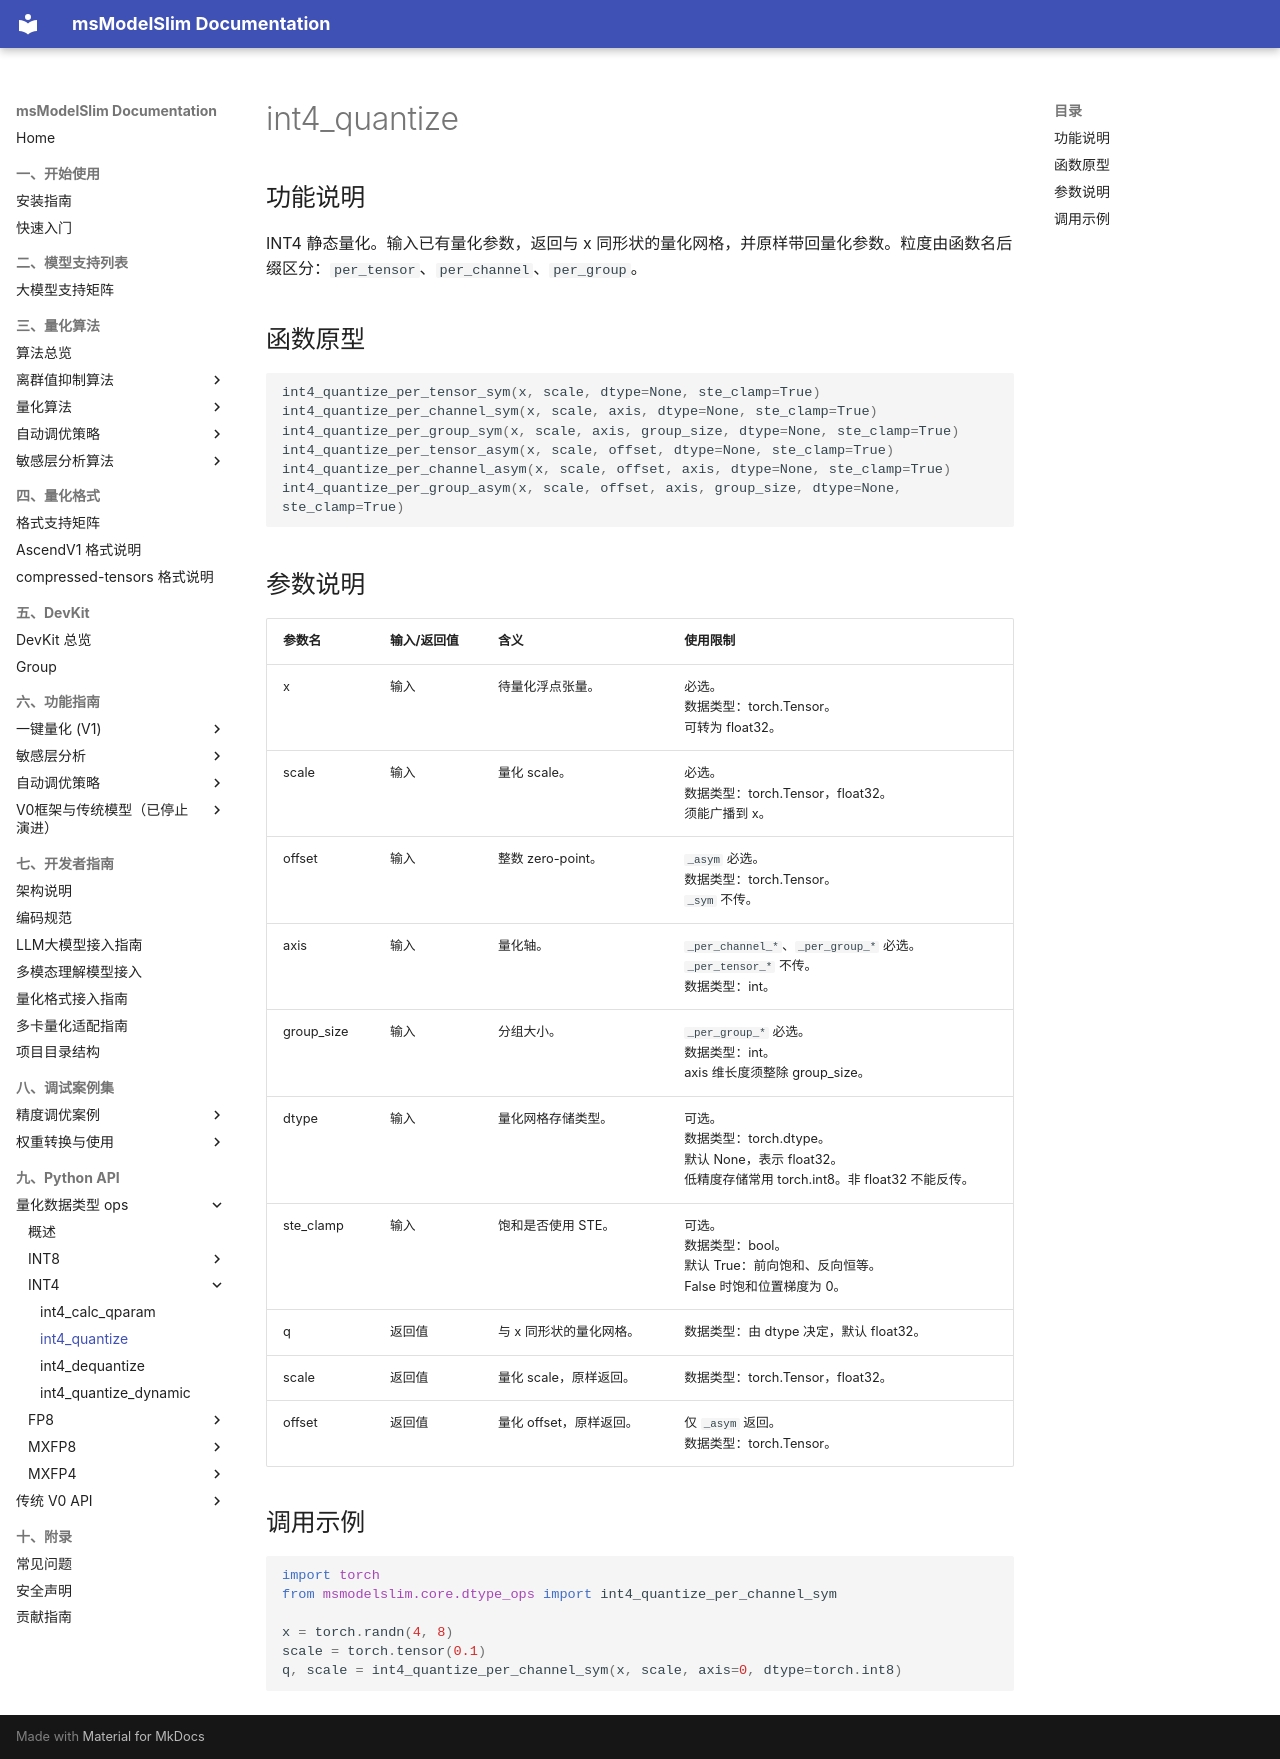

repository: Ascend/msmodelslim · page: zh/api_reference/python_api/dtype_ops/int4_quantize/index.html · generator: mkdocs

# int4_quantize

## 功能说明

INT4 静态量化。输入已有量化参数，返回与 x 同形状的量化网格，并原样带回量化参数。粒度由函数名后缀区分：`per_tensor`、`per_channel`、`per_group`。

## 函数原型

```python
int4_quantize_per_tensor_sym(x, scale, dtype=None, ste_clamp=True)
int4_quantize_per_channel_sym(x, scale, axis, dtype=None, ste_clamp=True)
int4_quantize_per_group_sym(x, scale, axis, group_size, dtype=None, ste_clamp=True)
int4_quantize_per_tensor_asym(x, scale, offset, dtype=None, ste_clamp=True)
int4_quantize_per_channel_asym(x, scale, offset, axis, dtype=None, ste_clamp=True)
int4_quantize_per_group_asym(x, scale, offset, axis, group_size, dtype=None, ste_clamp=True)
```

## 参数说明

| 参数名 | 输入/返回值 | 含义 | 使用限制 |
| ------ | ------ | ------ | ------ |
| x | 输入 | 待量化浮点张量。 | 必选。<br>数据类型：torch.Tensor。<br>可转为 float32。 |
| scale | 输入 | 量化 scale。 | 必选。<br>数据类型：torch.Tensor，float32。<br>须能广播到 x。 |
| offset | 输入 | 整数 zero-point。 | `_asym` 必选。<br>数据类型：torch.Tensor。<br>`_sym` 不传。 |
| axis | 输入 | 量化轴。 | `_per_channel_*`、`_per_group_*` 必选。<br>`_per_tensor_*` 不传。<br>数据类型：int。 |
| group_size | 输入 | 分组大小。 | `_per_group_*` 必选。<br>数据类型：int。<br>axis 维长度须整除 group_size。 |
| dtype | 输入 | 量化网格存储类型。 | 可选。<br>数据类型：torch.dtype。<br>默认 None，表示 float32。<br>低精度存储常用 torch.int8。非 float32 不能反传。 |
| ste_clamp | 输入 | 饱和是否使用 STE。 | 可选。<br>数据类型：bool。<br>默认 True：前向饱和、反向恒等。<br>False 时饱和位置梯度为 0。 |
| q | 返回值 | 与 x 同形状的量化网格。 | 数据类型：由 dtype 决定，默认 float32。 |
| scale | 返回值 | 量化 scale，原样返回。 | 数据类型：torch.Tensor，float32。 |
| offset | 返回值 | 量化 offset，原样返回。 | 仅 `_asym` 返回。<br>数据类型：torch.Tensor。 |

## 调用示例

```python
import torch
from msmodelslim.core.dtype_ops import int4_quantize_per_channel_sym

x = torch.randn(4, 8)
scale = torch.tensor(0.1)
q, scale = int4_quantize_per_channel_sym(x, scale, axis=0, dtype=torch.int8)
```
